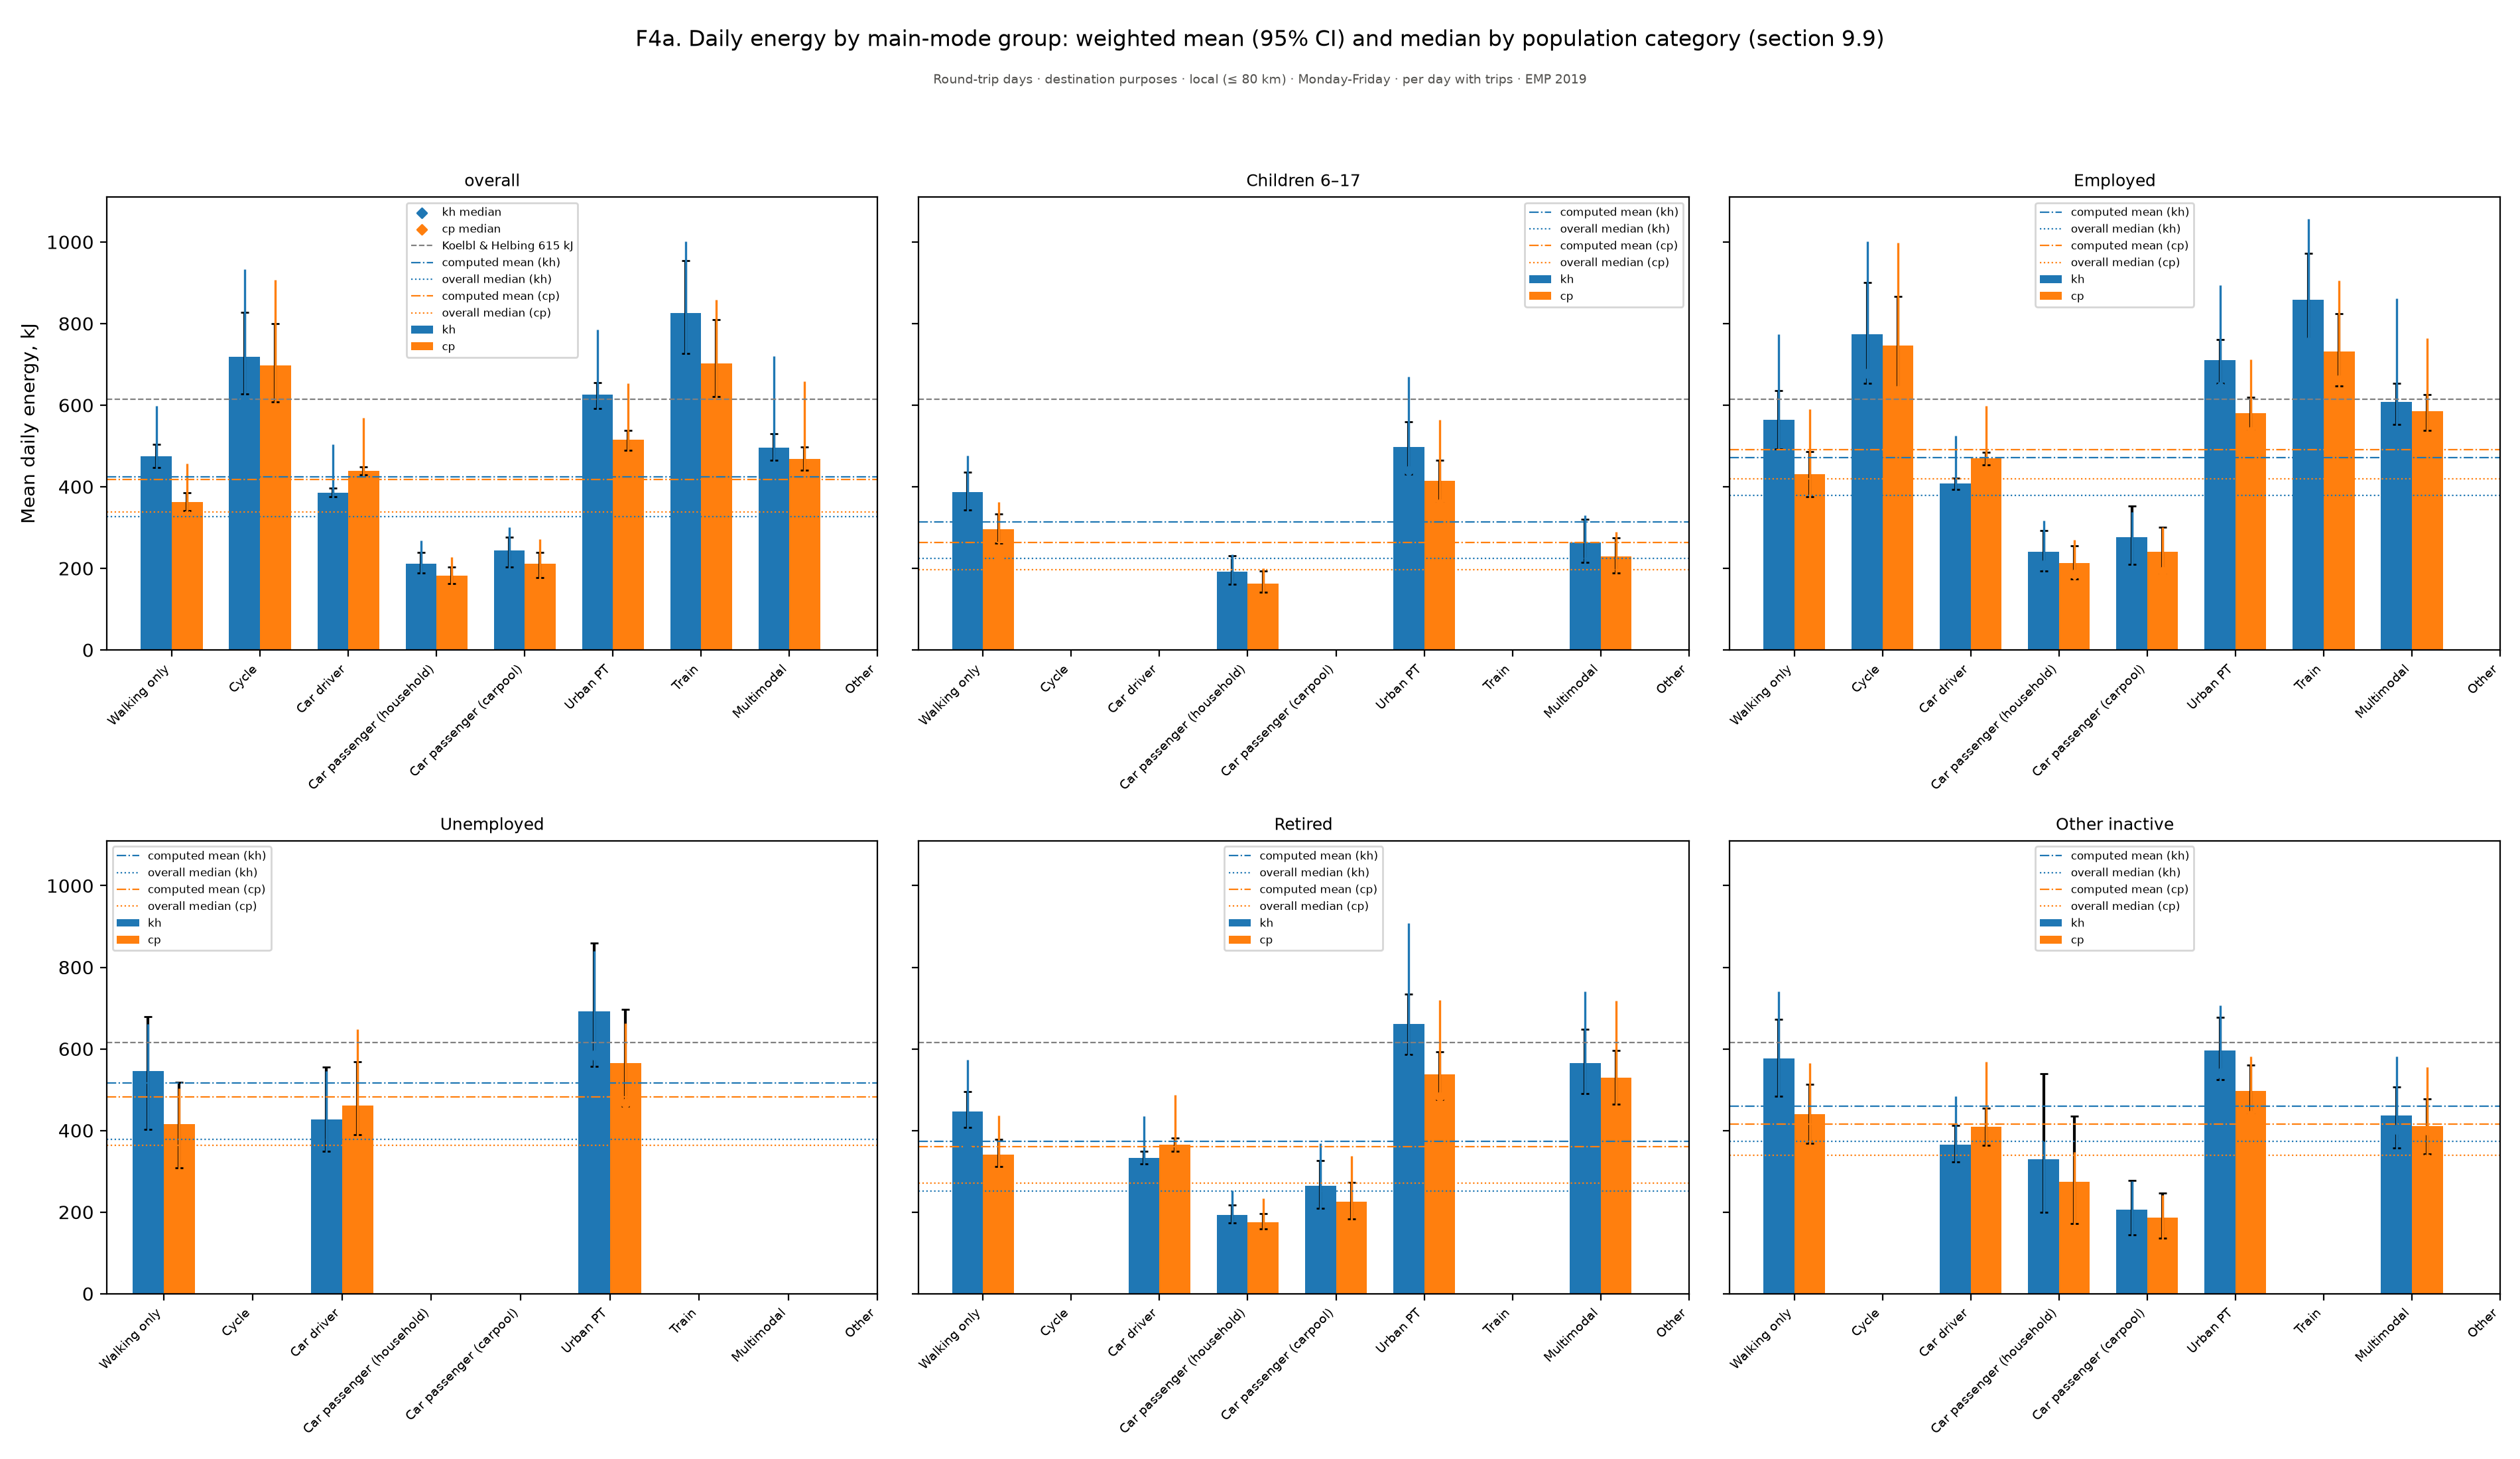

The data file committed next to this chart (first rows):
figure, panel, scope, survey, group, subgroup, quantity, unit, days, basis, n, mean, ci_low, ci_high, median, p25, p75, ratio, ratio_ci_low, ratio_ci_high
f04a_mean_energy_by_mode, overall, Round-trip days · destination purposes ·…, EMP 2019, Walking only, kh, Mean daily energy, kJ, kJ, Monday-Friday, per day with trips, 1196, 474.9, 447.6, 504.7, 355.2, 196.3, 598.9, , , 
f04a_mean_energy_by_mode, overall, Round-trip days · destination purposes ·…, EMP 2019, Cycle, kh, Mean daily energy, kJ, kJ, Monday-Friday, per day with trips, 154, 718.3, 627.2, 827, 611.9, 348.5, 933.6, , , 
f04a_mean_energy_by_mode, overall, Round-trip days · destination purposes ·…, EMP 2019, Car driver, kh, Mean daily energy, kJ, kJ, Monday-Friday, per day with trips, 5127, 385.8, 376.3, 396.3, 305.9, 180.6, 504.0, , , 
f04a_mean_energy_by_mode, overall, Round-trip days · destination purposes ·…, EMP 2019, Car passenger (household), kh, Mean daily energy, kJ, kJ, Monday-Friday, per day with trips, 781, 211.7, 187.9, 239.2, 124.8, 52.5, 267.6, , , 
f04a_mean_energy_by_mode, overall, Round-trip days · destination purposes ·…, EMP 2019, Car passenger (carpool), kh, Mean daily energy, kJ, kJ, Monday-Friday, per day with trips, 364, 244.4, 203.1, 276.6, 141.6, 66.6, 299.9, , , 
f04a_mean_energy_by_mode, overall, Round-trip days · destination purposes ·…, EMP 2019, Urban PT, kh, Mean daily energy, kJ, kJ, Monday-Friday, per day with trips, 699, 626.4, 591.1, 655.1, 562.6, 350.5, 785.8, , , 
f04a_mean_energy_by_mode, overall, Round-trip days · destination purposes ·…, EMP 2019, Train, kh, Mean daily energy, kJ, kJ, Monday-Friday, per day with trips, 149, 826.5, 726.3, 953.6, 646.1, 527.7, 1002, , , 
f04a_mean_energy_by_mode, overall, Round-trip days · destination purposes ·…, EMP 2019, Multimodal, kh, Mean daily energy, kJ, kJ, Monday-Friday, per day with trips, 750, 495.5, 465.5, 529.7, 397.9, 185.1, 719.4, , , 
f04a_mean_energy_by_mode, overall, Round-trip days · destination purposes ·…, EMP 2019, Other, kh, Mean daily energy, kJ, kJ, Monday-Friday, per day with trips, 24, , , , , , , , , 
f04a_mean_energy_by_mode, overall, Round-trip days · destination purposes ·…, EMP 2019, Walking only, cp, Mean daily energy, kJ, kJ, Monday-Friday, per day with trips, 1196, 362.5, 341.6, 385.2, 271.1, 149.9, 457.2, , , 
f04a_mean_energy_by_mode, overall, Round-trip days · destination purposes ·…, EMP 2019, Cycle, cp, Mean daily energy, kJ, kJ, Monday-Friday, per day with trips, 154, 697.7, 607.8, 799.5, 590, 344.6, 907, , , 
f04a_mean_energy_by_mode, overall, Round-trip days · destination purposes ·…, EMP 2019, Car driver, cp, Mean daily energy, kJ, kJ, Monday-Friday, per day with trips, 5127, 438.2, 428.9, 448.7, 357.6, 216.7, 568.9, , , 
f04a_mean_energy_by_mode, overall, Round-trip days · destination purposes ·…, EMP 2019, Car passenger (household), cp, Mean daily energy, kJ, kJ, Monday-Friday, per day with trips, 781, 182.6, 163.4, 203, 117, 56.88, 227.7, , , 
f04a_mean_energy_by_mode, overall, Round-trip days · destination purposes ·…, EMP 2019, Car passenger (carpool), cp, Mean daily energy, kJ, kJ, Monday-Friday, per day with trips, 364, 211.1, 177.7, 238.3, 128.5, 63.93, 271.5, , , 
f04a_mean_energy_by_mode, overall, Round-trip days · destination purposes ·…, EMP 2019, Urban PT, cp, Mean daily energy, kJ, kJ, Monday-Friday, per day with trips, 699, 515.5, 488.9, 537.7, 465.5, 303.5, 652.8, , , 
f04a_mean_energy_by_mode, overall, Round-trip days · destination purposes ·…, EMP 2019, Train, cp, Mean daily energy, kJ, kJ, Monday-Friday, per day with trips, 149, 701.6, 621.5, 809.7, 566.3, 446, 857.6, , , 
f04a_mean_energy_by_mode, overall, Round-trip days · destination purposes ·…, EMP 2019, Multimodal, cp, Mean daily energy, kJ, kJ, Monday-Friday, per day with trips, 750, 467.7, 440.5, 497, 406.3, 190.4, 657.7, , , 
f04a_mean_energy_by_mode, overall, Round-trip days · destination purposes ·…, EMP 2019, Other, cp, Mean daily energy, kJ, kJ, Monday-Friday, per day with trips, 24, , , , , , , , , 
f04a_mean_energy_by_mode, overall, Round-trip days · destination purposes ·…, EMP 2019, All, Koelbl & Helbing 615 kJ, Mean daily energy, kJ, kJ, Monday-Friday, per day with trips, , 615.0, , , , , , , , 
f04a_mean_energy_by_mode, overall, Round-trip days · destination purposes ·…, EMP 2019, All, computed mean (kh), Mean daily energy, kJ, kJ, Monday-Friday, per day with trips, , 425, , , , , , , , 
f04a_mean_energy_by_mode, overall, Round-trip days · destination purposes ·…, EMP 2019, All, overall median (kh), Mean daily energy, kJ, kJ, Monday-Friday, per day with trips, , , , , 327.3, , , , , 
f04a_mean_energy_by_mode, overall, Round-trip days · destination purposes ·…, EMP 2019, All, computed mean (cp), Mean daily energy, kJ, kJ, Monday-Friday, per day with trips, , 417.1, , , , , , , , 
f04a_mean_energy_by_mode, overall, Round-trip days · destination purposes ·…, EMP 2019, All, overall median (cp), Mean daily energy, kJ, kJ, Monday-Friday, per day with trips, , , , , 338.9, , , , , 
f04a_mean_energy_by_mode, overall, Round-trip days · destination purposes ·…, EMP 2019, Walking only, , Mean daily energy, kJ, kJ, Monday-Friday, per day with trips, 1196, , 341.6, 385.2, , , , , , 
f04a_mean_energy_by_mode, overall, Round-trip days · destination purposes ·…, EMP 2019, Cycle, , Mean daily energy, kJ, kJ, Monday-Friday, per day with trips, 154, , 607.8, 799.5, , , , , , 
f04a_mean_energy_by_mode, overall, Round-trip days · destination purposes ·…, EMP 2019, Car driver, , Mean daily energy, kJ, kJ, Monday-Friday, per day with trips, 5127, , 428.9, 448.7, , , , , , 
f04a_mean_energy_by_mode, overall, Round-trip days · destination purposes ·…, EMP 2019, Car passenger (household), , Mean daily energy, kJ, kJ, Monday-Friday, per day with trips, 781, , 163.4, 203, , , , , , 
f04a_mean_energy_by_mode, overall, Round-trip days · destination purposes ·…, EMP 2019, Car passenger (carpool), , Mean daily energy, kJ, kJ, Monday-Friday, per day with trips, 364, , 177.7, 238.3, , , , , , 
f04a_mean_energy_by_mode, overall, Round-trip days · destination purposes ·…, EMP 2019, Urban PT, , Mean daily energy, kJ, kJ, Monday-Friday, per day with trips, 699, , 488.9, 537.7, , , , , , 
f04a_mean_energy_by_mode, overall, Round-trip days · destination purposes ·…, EMP 2019, Train, , Mean daily energy, kJ, kJ, Monday-Friday, per day with trips, 149, , 621.5, 809.7, , , , , , 
f04a_mean_energy_by_mode, overall, Round-trip days · destination purposes ·…, EMP 2019, Multimodal, , Mean daily energy, kJ, kJ, Monday-Friday, per day with trips, 750, , 440.5, 497, , , , , , 
f04a_mean_energy_by_mode, overall, Round-trip days · destination purposes ·…, EMP 2019, Other, , Mean daily energy, kJ, kJ, Monday-Friday, per day with trips, 24, , , , , , , , , 
f04a_mean_energy_by_mode, Children 6–17, Round-trip days · destination purposes ·…, EMP 2019, Walking only, kh, Children 6–17, , Monday-Friday, per day with trips, 181, 387.6, 342.3, 436, , , , , , 
f04a_mean_energy_by_mode, Children 6–17, Round-trip days · destination purposes ·…, EMP 2019, Cycle, kh, Children 6–17, , Monday-Friday, per day with trips, 17, , , , , , , , , 
f04a_mean_energy_by_mode, Children 6–17, Round-trip days · destination purposes ·…, EMP 2019, Car driver, kh, Children 6–17, , Monday-Friday, per day with trips, 34, , , , , , , , , 
f04a_mean_energy_by_mode, Children 6–17, Round-trip days · destination purposes ·…, EMP 2019, Car passenger (household), kh, Children 6–17, , Monday-Friday, per day with trips, 293, 191.5, 160.8, 230.6, , , , , , 
f04a_mean_energy_by_mode, Children 6–17, Round-trip days · destination purposes ·…, EMP 2019, Car passenger (carpool), kh, Children 6–17, , Monday-Friday, per day with trips, 19, , , , , , , , , 
f04a_mean_energy_by_mode, Children 6–17, Round-trip days · destination purposes ·…, EMP 2019, Urban PT, kh, Children 6–17, , Monday-Friday, per day with trips, 118, 496.8, 431, 559.3, , , , , , 
f04a_mean_energy_by_mode, Children 6–17, Round-trip days · destination purposes ·…, EMP 2019, Train, kh, Children 6–17, , Monday-Friday, per day with trips, 13, , , , , , , , , 
f04a_mean_energy_by_mode, Children 6–17, Round-trip days · destination purposes ·…, EMP 2019, Multimodal, kh, Children 6–17, , Monday-Friday, per day with trips, 139, 263.1, 213.8, 320, , , , , , 
f04a_mean_energy_by_mode, Children 6–17, Round-trip days · destination purposes ·…, EMP 2019, Other, kh, Children 6–17, , Monday-Friday, per day with trips, 6, , , , , , , , , 
f04a_mean_energy_by_mode, Children 6–17, Round-trip days · destination purposes ·…, EMP 2019, Walking only, cp, Children 6–17, , Monday-Friday, per day with trips, 181, 295.8, 261.3, 332.8, , , , , , 
f04a_mean_energy_by_mode, Children 6–17, Round-trip days · destination purposes ·…, EMP 2019, Cycle, cp, Children 6–17, , Monday-Friday, per day with trips, 17, , , , , , , , , 
f04a_mean_energy_by_mode, Children 6–17, Round-trip days · destination purposes ·…, EMP 2019, Car driver, cp, Children 6–17, , Monday-Friday, per day with trips, 34, , , , , , , , , 
f04a_mean_energy_by_mode, Children 6–17, Round-trip days · destination purposes ·…, EMP 2019, Car passenger (household), cp, Children 6–17, , Monday-Friday, per day with trips, 293, 163.3, 141, 193.3, , , , , , 
f04a_mean_energy_by_mode, Children 6–17, Round-trip days · destination purposes ·…, EMP 2019, Car passenger (carpool), cp, Children 6–17, , Monday-Friday, per day with trips, 19, , , , , , , , , 
f04a_mean_energy_by_mode, Children 6–17, Round-trip days · destination purposes ·…, EMP 2019, Urban PT, cp, Children 6–17, , Monday-Friday, per day with trips, 118, 414.8, 360.3, 465.2, , , , , , 
f04a_mean_energy_by_mode, Children 6–17, Round-trip days · destination purposes ·…, EMP 2019, Train, cp, Children 6–17, , Monday-Friday, per day with trips, 13, , , , , , , , , 
f04a_mean_energy_by_mode, Children 6–17, Round-trip days · destination purposes ·…, EMP 2019, Multimodal, cp, Children 6–17, , Monday-Friday, per day with trips, 139, 228.8, 188.6, 275.2, , , , , , 
f04a_mean_energy_by_mode, Children 6–17, Round-trip days · destination purposes ·…, EMP 2019, Other, cp, Children 6–17, , Monday-Friday, per day with trips, 6, , , , , , , , , 
f04a_mean_energy_by_mode, Children 6–17, Round-trip days · destination purposes ·…, EMP 2019, All, computed mean (kh), Children 6–17, , Monday-Friday, per day with trips, , 314.2, , , , , , , , 
f04a_mean_energy_by_mode, Children 6–17, Round-trip days · destination purposes ·…, EMP 2019, All, overall median (kh), Children 6–17, , Monday-Friday, per day with trips, , , , , 225.0, , , , , 
f04a_mean_energy_by_mode, Children 6–17, Round-trip days · destination purposes ·…, EMP 2019, All, computed mean (cp), Children 6–17, , Monday-Friday, per day with trips, , 263, , , , , , , , 
f04a_mean_energy_by_mode, Children 6–17, Round-trip days · destination purposes ·…, EMP 2019, All, overall median (cp), Children 6–17, , Monday-Friday, per day with trips, , , , , 197, , , , , 
f04a_mean_energy_by_mode, Children 6–17, Round-trip days · destination purposes ·…, EMP 2019, Walking only, , Children 6–17, , Monday-Friday, per day with trips, 181, , 261.3, 332.8, 219.4, 135.6, 363.1, , , 
f04a_mean_energy_by_mode, Children 6–17, Round-trip days · destination purposes ·…, EMP 2019, Car passenger (household), , Children 6–17, , Monday-Friday, per day with trips, 293, , 141, 193.3, 112.7, 43.88, 200.6, , , 
f04a_mean_energy_by_mode, Children 6–17, Round-trip days · destination purposes ·…, EMP 2019, Urban PT, , Children 6–17, , Monday-Friday, per day with trips, 118, , 360.3, 465.2, 357.3, 222.7, 563.9, , , 
f04a_mean_energy_by_mode, Children 6–17, Round-trip days · destination purposes ·…, EMP 2019, Multimodal, , Children 6–17, , Monday-Friday, per day with trips, 139, , 188.6, 275.2, 141.9, 62.47, 288.9, , , 
f04a_mean_energy_by_mode, Children 6–17, Round-trip days · destination purposes ·…, EMP 2019, Cycle, , Children 6–17, , Monday-Friday, per day with trips, 17, , , , , , , , , 
f04a_mean_energy_by_mode, Children 6–17, Round-trip days · destination purposes ·…, EMP 2019, Car driver, , Children 6–17, , Monday-Friday, per day with trips, 34, , , , , , , , , 
... 127 more rows
